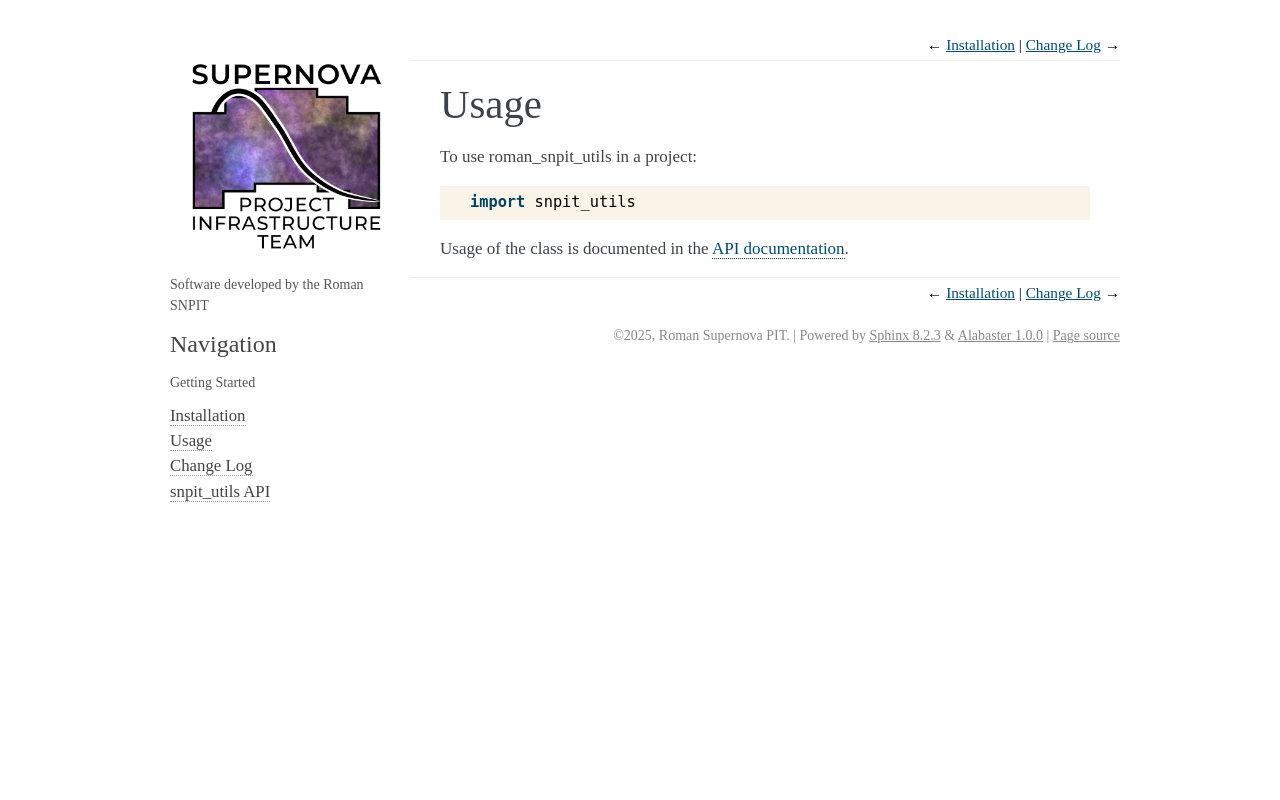

repository: Roman-Supernova-PIT/snpit_utils · page: usage.html · generator: sphinx

=====
Usage
=====

To use roman_snpit_utils in a project::

    import snpit_utils

Usage of the class is documented in the :ref:`API documentation<api>`.
